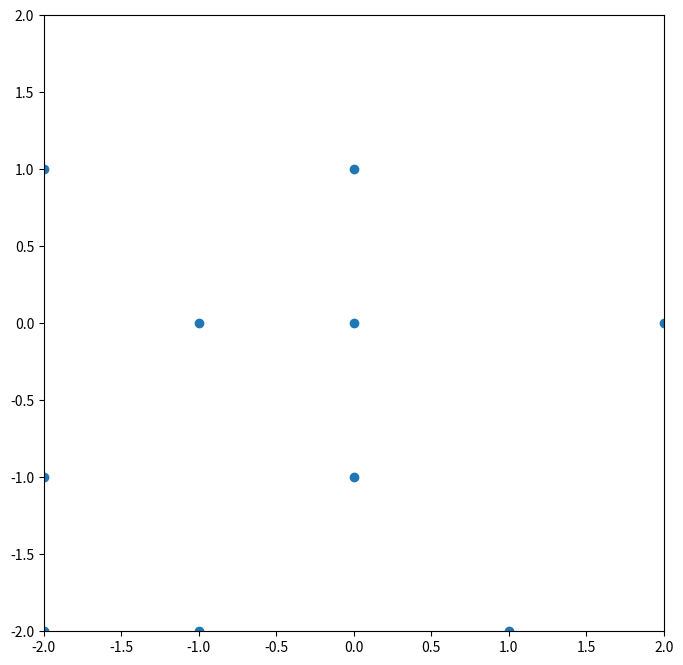

The matplotlib source for this figure:
import matplotlib.pyplot as plt
import numpy as np

# Set the size of the figure
plt.figure(figsize=(8, 8))

# Set the x and y axes limits
plt.xlim(-2, 2)
plt.ylim(-2, 2)

# Set the number of iterations to use in the Mandelbrot set equation
n_iterations = 100

# Set the color map to use for the plot
color_map = plt.cm.cool

# Create a function that generates the points for the Mandelbrot set
def mandelbrot(n_iterations, x_min, x_max, y_min, y_max):
  # Create an empty list to store the points
  points = []

  # Iterate over the x and y values in the given range
  for x in range(x_min, x_max):
    for y in range(y_min, y_max):
      # Calculate the complex number z using the Mandelbrot set equation
      z = complex(x, y)
      c = z
      for i in range(n_iterations):
        if abs(z) > 2:
          break
        z = z * z + c

      # Add the point to the list of points
      points.append([z.real, z.imag])

  # Return the list of points
  return points


# Call the function to generate the points for the Mandelbrot set
points = mandelbrot(n_iterations, -2, 2, -2, 2)

points = np.asarray(points)

# Plot the points on the complex plane
plt.scatter(points[:,0], points[:,1])

# Show the plot on the screen
plt.show()